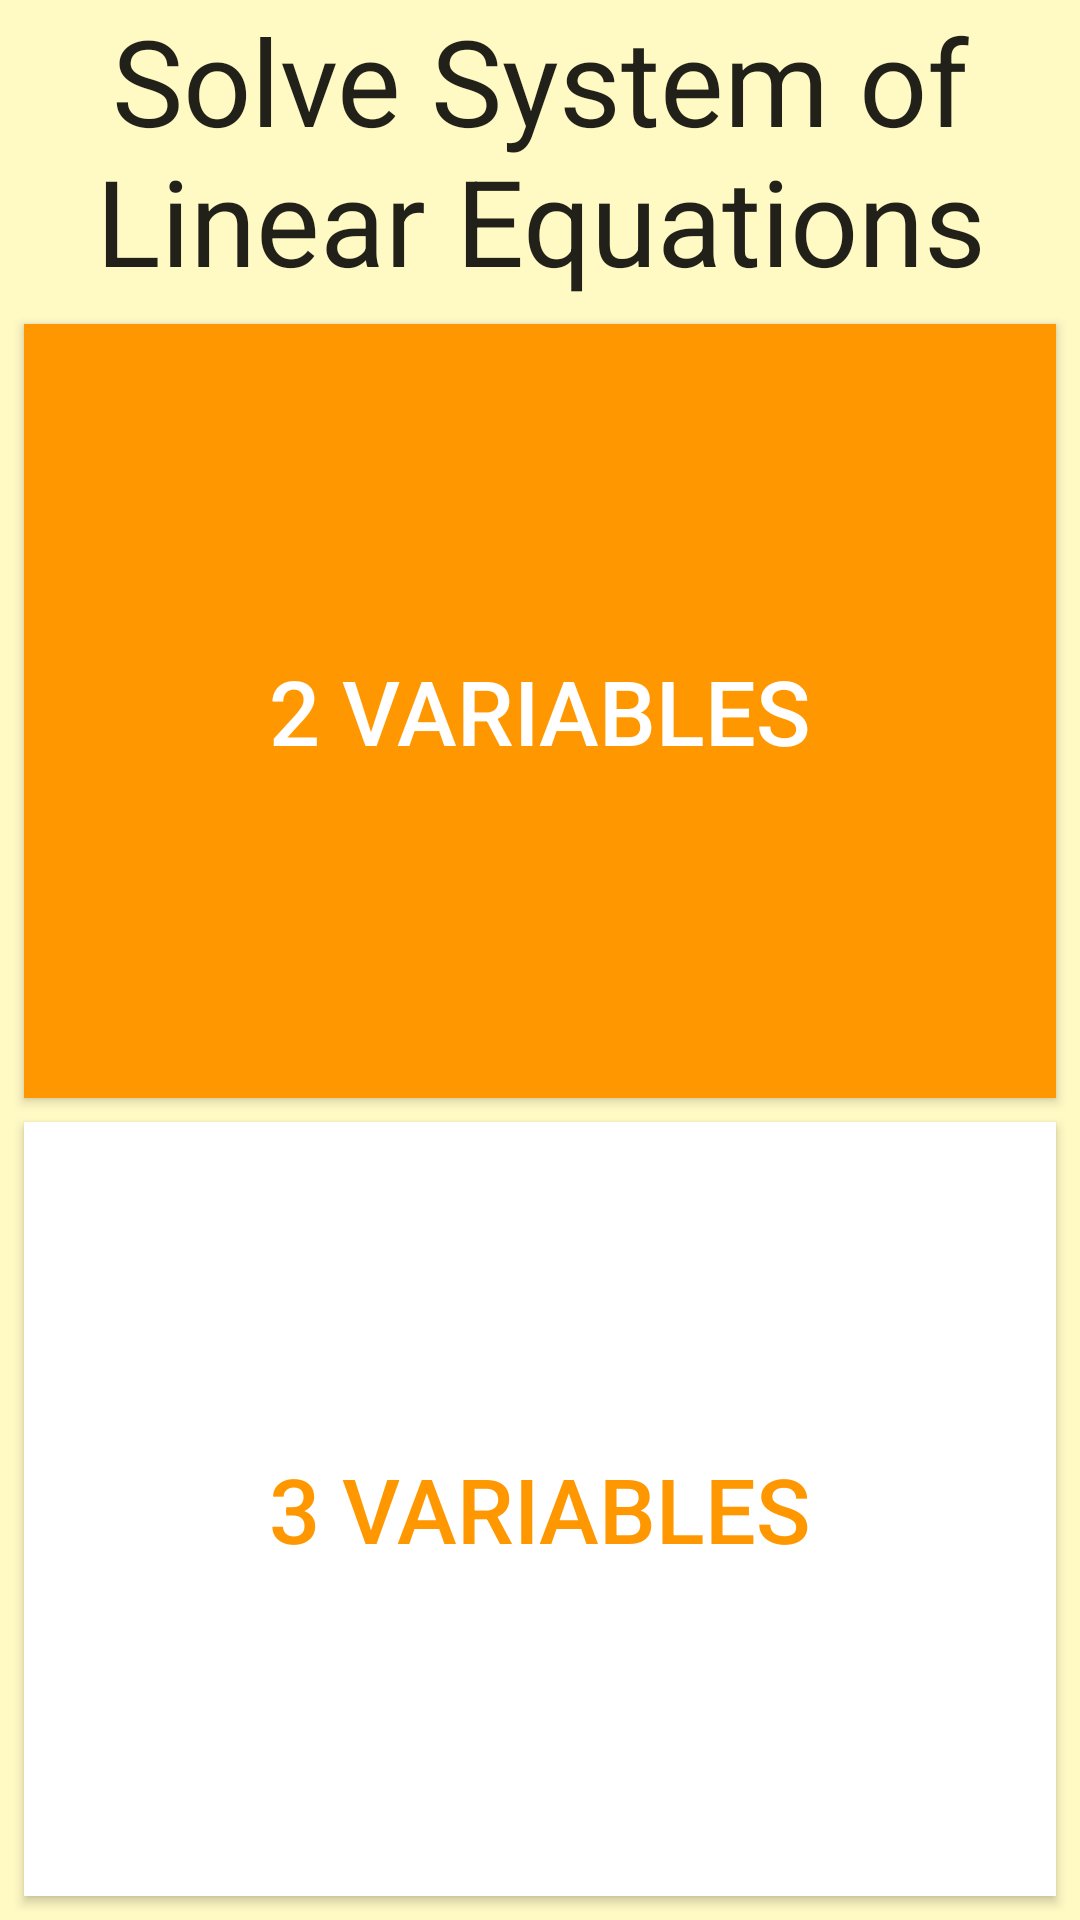

Produce the Android XML layout that renders to this screen, including the resource entries it uses.
<!-- AndroidManifest.xml: application theme AppTheme -->
<!-- res/layout/activity_linear_equation_main.xml -->
<?xml version="1.0" encoding="utf-8"?>
<LinearLayout xmlns:android="http://schemas.android.com/apk/res/android"
    xmlns:tools="http://schemas.android.com/tools"
    android:layout_width="match_parent"
    android:layout_height="match_parent"
    android:background="#FFF9C4"
    android:orientation="vertical"
    tools:context="com.example.jonnadulaprithvi.pocketmath.LinearEquationMainActivity">

    <TextView
        android:layout_width="match_parent"
        android:layout_height="wrap_content"
        android:textAppearance="?android:attr/textAppearanceLarge"
        android:text="Solve System of Linear Equations"
        android:id="@+id/textView"
       android:layout_weight="0"
        android:textAlignment="center"
        android:textSize="40dp"
        android:paddingBottom="8dp"
       />

    <Button
        android:layout_width="match_parent"
        android:layout_height="wrap_content"
        android:text="2 Variables"
        android:textSize="30dp"

        android:id="@+id/button2variable"
        android:layout_weight="1"
        android:background="@drawable/ripple_effect_2"
        android:layout_marginLeft="8dp"
        android:layout_marginRight="8dp"
        android:elevation="50dp"
        android:textColor="#fff"

        />

    <Button
        android:layout_width="match_parent"
        android:layout_height="wrap_content"
        android:text="3 variables"
        android:textSize="30dp"
        android:id="@+id/button3variable"
         android:layout_weight="1"
        android:background="@drawable/ripple_effect_1"
        android:layout_margin="8dp"
        android:textColor="@color/ripple_orange"
        android:shadowRadius="5"/>
</LinearLayout>
<!-- resources referenced by this layout -->
<resources>
  <color name="ripple_orange">#ff9800</color>
  <!-- drawable ripple_effect_1 (drawable) -->
  <?xml version="1.0" encoding="utf-8"?>
  <ripple xmlns:android="http://schemas.android.com/apk/res/android"
      xmlns:tools="http://schemas.android.com/tools"
      android:color="#ff9800"
      tools:targetApi="lollipop">
      
          
              
          
      
      <item android:drawable="@android:color/white" />
  </ripple>
  <!-- drawable ripple_effect_2 (drawable) -->
  <?xml version="1.0" encoding="utf-8"?>
  <ripple xmlns:android="http://schemas.android.com/apk/res/android"
      xmlns:tools="http://schemas.android.com/tools"
      android:color="#fff"
      tools:targetApi="lollipop">
      
          
              
          
      
      <item android:drawable="@color/ripple_orange" />
  </ripple>
  <style name="AppTheme" parent="Theme.AppCompat.Light.DarkActionBar">
          
          <item name="colorPrimary">@color/colorPrimary</item>
          <item name="colorPrimaryDark">@color/colorPrimaryDark</item>
          <item name="colorAccent">@color/colorAccent</item>
      </style>
  <color name="colorPrimary">#ff9800</color>
  <color name="colorPrimaryDark">#ef6c00</color>
  <color name="colorAccent">#01579b</color>
</resources>
